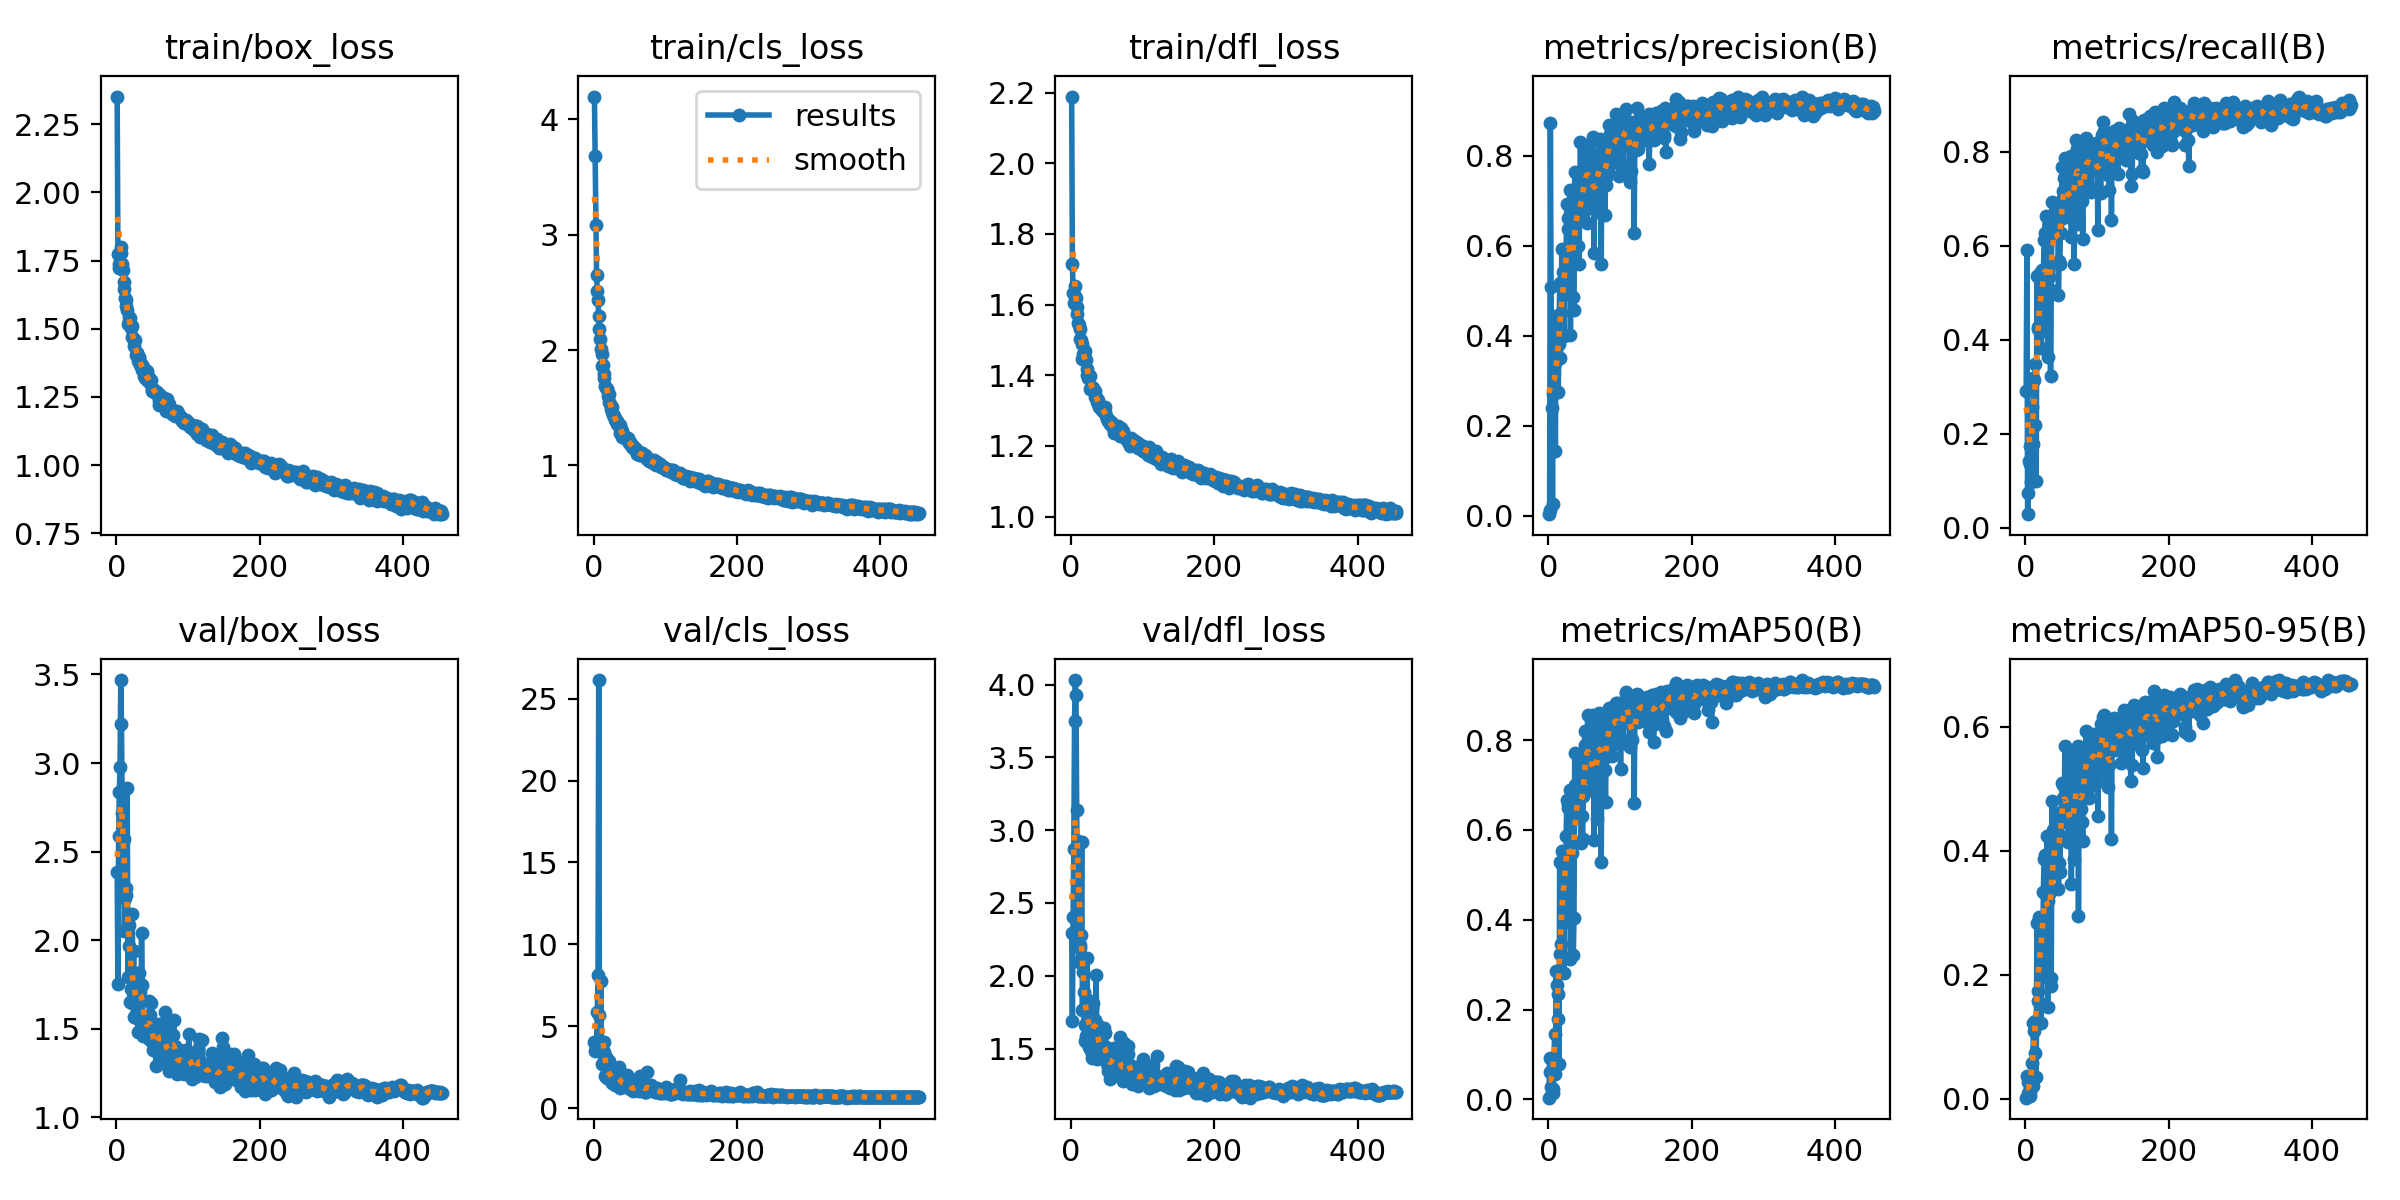

Source data for this figure (header and first rows):
epoch, time, train/box_loss, train/cls_loss, train/dfl_loss, metrics/precision(B), metrics/recall(B), metrics/mAP50(B), metrics/mAP50-95(B), val/box_loss, val/cls_loss, val/dfl_loss, lr/pg0, lr/pg1, lr/pg2
1, 17.59, 2.351, 4.198, 2.189, 0.0036, 0.2902, 0.00364, 0.00168, 2.383, 4.053, 2.293, 0.0021, 0.0021, 0.0021
2, 35.13, 1.775, 3.679, 1.715, 0.01358, 0.5899, 0.09194, 0.03718, 1.753, 3.484, 1.692, 0.004296, 0.004296, 0.004296
3, 52.43, 1.723, 3.087, 1.634, 0.8727, 0.02884, 0.0601, 0.02762, 2.589, 3.774, 2.403, 0.006487, 0.006487, 0.006487
4, 68.93, 1.737, 2.648, 1.604, 0.5081, 0.07422, 0.02777, 0.00965, 2.839, 4.014, 2.871, 0.008674, 0.008674, 0.008674
5, 85.4, 1.777, 2.51, 1.625, 0.2403, 0.1427, 0.01358, 0.00423, 2.978, 5.903, 3.749, 0.00996, 0.00996, 0.00996
6, 102.4, 1.801, 2.432, 1.654, 0.02563, 0.1738, 0.01505, 0.00367, 3.468, 8.111, 4.031, 0.00995, 0.00995, 0.00995
7, 118.9, 1.778, 2.292, 1.618, 0.2698, 0.1347, 0.0224, 0.01106, 3.218, 26.13, 3.931, 0.009941, 0.009941, 0.009941
8, 136.3, 1.737, 2.18, 1.593, 0.3788, 0.0974, 0.09152, 0.03702, 2.717, 5.684, 3.141, 0.009931, 0.009931, 0.009931
9, 152.9, 1.716, 2.098, 1.572, 0.3403, 0.2574, 0.1448, 0.05729, 2.287, 3.495, 2.371, 0.009921, 0.009921, 0.009921
10, 170, 1.67, 2.01, 1.549, 0.1449, 0.179, 0.05629, 0.02078, 2.573, 7.791, 2.923, 0.009911, 0.009911, 0.009911
11, 186.4, 1.646, 1.969, 1.541, 0.4449, 0.3184, 0.2865, 0.1219, 2.051, 2.719, 2.096, 0.009901, 0.009901, 0.009901
12, 203.3, 1.613, 1.859, 1.53, 0.3765, 0.3139, 0.2547, 0.1087, 2.236, 3.81, 2.209, 0.009891, 0.009891, 0.009891
13, 219.6, 1.606, 1.867, 1.503, 0.3524, 0.2188, 0.1782, 0.07427, 2.253, 3.29, 2.191, 0.009881, 0.009881, 0.009881
14, 236.5, 1.582, 1.792, 1.5, 0.2754, 0.3479, 0.2335, 0.1258, 2.296, 3.454, 2.282, 0.009871, 0.009871, 0.009871
15, 255.3, 1.568, 1.755, 1.488, 0.3823, 0.09914, 0.07936, 0.03537, 2.859, 4.045, 2.919, 0.009861, 0.009861, 0.009861
16, 273, 1.516, 1.686, 1.445, 0.5169, 0.5362, 0.5276, 0.2839, 1.793, 1.999, 1.764, 0.009851, 0.009851, 0.009851
17, 289.6, 1.524, 1.672, 1.461, 0.3507, 0.4261, 0.3228, 0.1733, 2.086, 3.157, 2.028, 0.009842, 0.009842, 0.009842
18, 308.1, 1.542, 1.665, 1.455, 0.4506, 0.4218, 0.345, 0.1582, 1.968, 2.274, 1.885, 0.009832, 0.009832, 0.009832
19, 324.9, 1.537, 1.663, 1.468, 0.5931, 0.5351, 0.5527, 0.2938, 1.648, 1.828, 1.549, 0.009822, 0.009822, 0.009822
20, 341.5, 1.502, 1.603, 1.448, 0.5101, 0.5417, 0.531, 0.2825, 1.725, 1.839, 1.665, 0.009812, 0.009812, 0.009812
21, 358.9, 1.51, 1.616, 1.443, 0.5406, 0.5084, 0.5183, 0.2646, 1.648, 1.809, 1.588, 0.009802, 0.009802, 0.009802
22, 375.6, 1.469, 1.548, 1.416, 0.4004, 0.3825, 0.2817, 0.1216, 2.148, 2.863, 2.124, 0.009792, 0.009792, 0.009792
23, 393.3, 1.468, 1.533, 1.402, 0.5442, 0.548, 0.546, 0.2827, 1.716, 1.876, 1.691, 0.009782, 0.009782, 0.009782
24, 409.9, 1.436, 1.487, 1.392, 0.4936, 0.4182, 0.3959, 0.1959, 1.939, 2.435, 1.836, 0.009772, 0.009772, 0.009772
25, 427.2, 1.453, 1.508, 1.401, 0.5938, 0.5336, 0.5861, 0.3338, 1.564, 1.834, 1.512, 0.009762, 0.009762, 0.009762
26, 443.9, 1.46, 1.466, 1.398, 0.6933, 0.6123, 0.666, 0.3864, 1.656, 1.559, 1.608, 0.009753, 0.009753, 0.009753
27, 461.3, 1.403, 1.437, 1.36, 0.6361, 0.6275, 0.6489, 0.3935, 1.583, 1.593, 1.517, 0.009743, 0.009743, 0.009743
28, 477.8, 1.409, 1.427, 1.366, 0.6605, 0.6633, 0.6586, 0.389, 1.558, 1.543, 1.484, 0.009733, 0.009733, 0.009733
29, 494.8, 1.412, 1.425, 1.367, 0.5183, 0.4288, 0.4307, 0.2277, 1.813, 2.132, 1.779, 0.009723, 0.009723, 0.009723
30, 511.4, 1.383, 1.395, 1.362, 0.7247, 0.6162, 0.6888, 0.4243, 1.484, 1.444, 1.436, 0.009713, 0.009713, 0.009713
31, 528.5, 1.398, 1.392, 1.363, 0.4025, 0.3636, 0.3119, 0.1475, 1.814, 1.973, 1.813, 0.009703, 0.009703, 0.009703
32, 544.8, 1.394, 1.382, 1.357, 0.6, 0.5471, 0.5594, 0.3183, 1.718, 1.888, 1.638, 0.009693, 0.009693, 0.009693
33, 562.3, 1.367, 1.36, 1.34, 0.5999, 0.5321, 0.5482, 0.3303, 1.706, 2.091, 1.697, 0.009683, 0.009683, 0.009683
34, 578.6, 1.371, 1.359, 1.355, 0.601, 0.6626, 0.6751, 0.3934, 1.535, 1.507, 1.509, 0.009673, 0.009673, 0.009673
35, 598.8, 1.368, 1.344, 1.339, 0.4851, 0.3225, 0.3217, 0.1815, 2.041, 2.499, 2.002, 0.009663, 0.009663, 0.009663
36, 615.5, 1.35, 1.352, 1.331, 0.4567, 0.5056, 0.4039, 0.1954, 1.749, 2.194, 1.666, 0.009654, 0.009654, 0.009654
37, 633.2, 1.36, 1.282, 1.324, 0.7629, 0.6921, 0.7715, 0.4811, 1.457, 1.236, 1.43, 0.009644, 0.009644, 0.009644
38, 649.3, 1.351, 1.315, 1.33, 0.7239, 0.6284, 0.6996, 0.4341, 1.572, 1.503, 1.543, 0.009634, 0.009634, 0.009634
39, 666.7, 1.326, 1.302, 1.311, 0.6708, 0.629, 0.651, 0.4011, 1.559, 1.536, 1.546, 0.009624, 0.009624, 0.009624
40, 682.8, 1.32, 1.248, 1.313, 0.6975, 0.6185, 0.6619, 0.4094, 1.518, 1.427, 1.489, 0.009614, 0.009614, 0.009614
41, 699.6, 1.32, 1.265, 1.313, 0.7133, 0.6474, 0.7029, 0.4398, 1.457, 1.389, 1.44, 0.009604, 0.009604, 0.009604
42, 716.5, 1.344, 1.259, 1.311, 0.5985, 0.6561, 0.6519, 0.3878, 1.489, 1.689, 1.495, 0.009594, 0.009594, 0.009594
43, 732.2, 1.311, 1.246, 1.303, 0.5599, 0.6369, 0.6339, 0.3649, 1.533, 1.726, 1.531, 0.009584, 0.009584, 0.009584
44, 748.8, 1.326, 1.245, 1.301, 0.6916, 0.672, 0.7249, 0.4393, 1.491, 1.353, 1.506, 0.009574, 0.009574, 0.009574
45, 765.4, 1.305, 1.237, 1.3, 0.8298, 0.6567, 0.7469, 0.461, 1.441, 1.272, 1.428, 0.009564, 0.009564, 0.009564
46, 782.3, 1.315, 1.228, 1.297, 0.6892, 0.4943, 0.5709, 0.3392, 1.658, 2.029, 1.644, 0.009555, 0.009555, 0.009555
47, 799.5, 1.313, 1.224, 1.311, 0.6732, 0.5676, 0.6321, 0.3803, 1.58, 1.602, 1.513, 0.009545, 0.009545, 0.009545
48, 817.9, 1.312, 1.239, 1.297, 0.6587, 0.5607, 0.5788, 0.3658, 1.644, 1.844, 1.607, 0.009535, 0.009535, 0.009535
49, 834.4, 1.279, 1.194, 1.285, 0.7139, 0.6573, 0.6758, 0.4238, 1.514, 1.481, 1.509, 0.009525, 0.009525, 0.009525
50, 852, 1.272, 1.195, 1.277, 0.7387, 0.6265, 0.7153, 0.4584, 1.424, 1.337, 1.401, 0.009515, 0.009515, 0.009515
51, 867.9, 1.279, 1.204, 1.272, 0.7883, 0.7664, 0.8197, 0.5091, 1.381, 1.169, 1.345, 0.009505, 0.009505, 0.009505
52, 884.7, 1.274, 1.178, 1.277, 0.8007, 0.7017, 0.7885, 0.5068, 1.401, 1.179, 1.371, 0.009495, 0.009495, 0.009495
53, 900.9, 1.269, 1.161, 1.268, 0.7867, 0.7157, 0.7702, 0.4847, 1.434, 1.205, 1.429, 0.009485, 0.009485, 0.009485
54, 917.7, 1.266, 1.179, 1.262, 0.6502, 0.7435, 0.7392, 0.4466, 1.464, 1.258, 1.439, 0.009475, 0.009475, 0.009475
55, 934.1, 1.265, 1.153, 1.265, 0.8241, 0.7859, 0.857, 0.5698, 1.291, 1.055, 1.291, 0.009465, 0.009465, 0.009465
56, 951.5, 1.268, 1.154, 1.267, 0.755, 0.7016, 0.7699, 0.4869, 1.378, 1.253, 1.417, 0.009456, 0.009456, 0.009456
57, 967.5, 1.261, 1.145, 1.266, 0.7651, 0.7211, 0.7904, 0.4771, 1.435, 1.23, 1.445, 0.009446, 0.009446, 0.009446
58, 984.2, 1.255, 1.15, 1.258, 0.7833, 0.6859, 0.7693, 0.4574, 1.404, 1.257, 1.394, 0.009436, 0.009436, 0.009436
59, 1001, 1.233, 1.137, 1.251, 0.75, 0.7399, 0.7677, 0.463, 1.479, 1.292, 1.438, 0.009426, 0.009426, 0.009426
60, 1016, 1.221, 1.103, 1.236, 0.6831, 0.6616, 0.6883, 0.4142, 1.529, 1.474, 1.506, 0.009416, 0.009416, 0.009416
... 394 more rows
